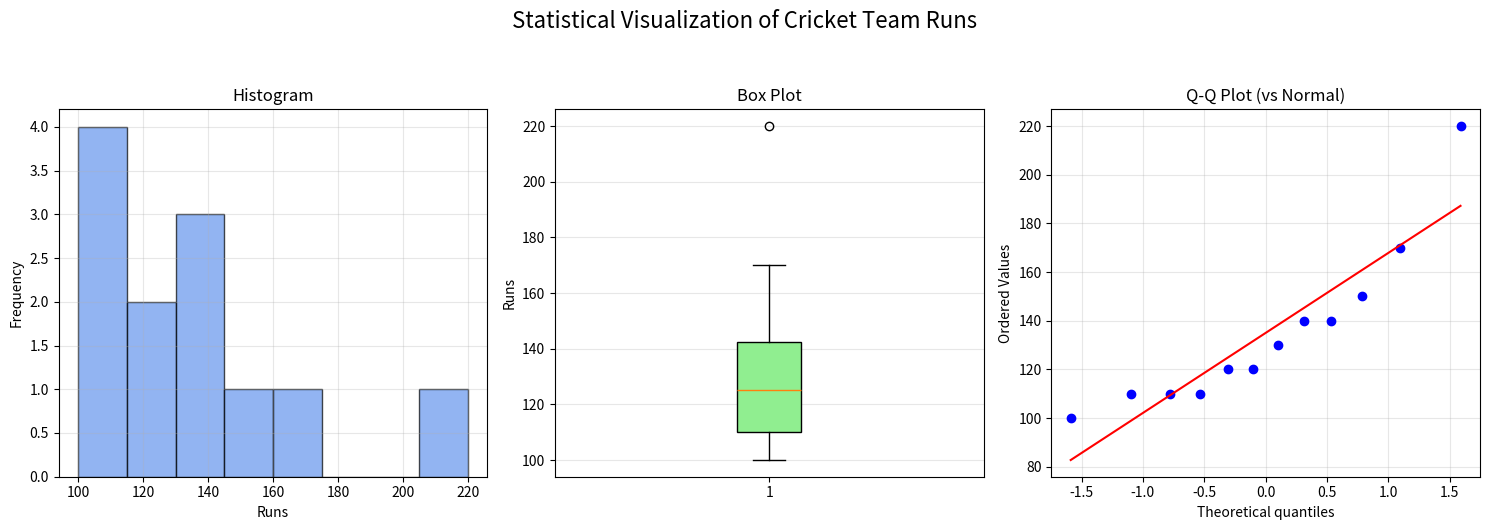

Write Python code to recreate this figure.
import matplotlib.pyplot as plt
import numpy as np
import scipy.stats as stats

runs = np.array([100, 120, 110, 150, 110, 140, 130, 170, 120, 220, 140, 110])

plt.figure(figsize=(15, 5))

# 1. Histogram
plt.subplot(1, 3, 1)
plt.hist(runs, bins=8, edgecolor='black', color='cornflowerblue', alpha=0.7)
plt.title('Histogram')
plt.xlabel('Runs')
plt.ylabel('Frequency')
plt.grid(True, alpha=0.3)

# 2. Box Plot
plt.subplot(1, 3, 2)
plt.boxplot(runs, patch_artist=True, boxprops=dict(facecolor='lightgreen'))
plt.title('Box Plot')
plt.ylabel('Runs')
plt.grid(True, axis='y', alpha=0.3)

# 3. Q-Q Plot
plt.subplot(1, 3, 3)
stats.probplot(runs, dist="norm", plot=plt)
plt.title('Q-Q Plot (vs Normal)')
plt.grid(True, alpha=0.3)

plt.suptitle('Statistical Visualization of Cricket Team Runs', fontsize=16, y=1.05)
plt.tight_layout()
plt.show()